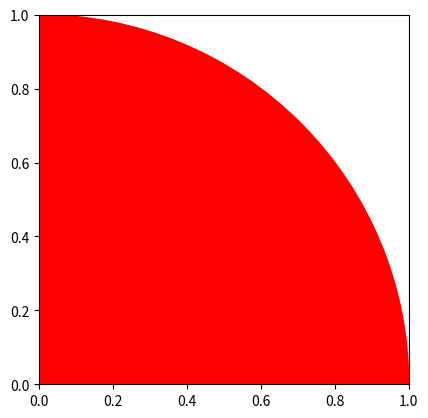

Here is the Python script that generated this plot:

import matplotlib.pyplot as plt
from matplotlib.patches import Circle

fig, ax = plt.subplots()

circle = Circle((0, 0), radius=1, color='red')

ax.add_patch(circle)

ax.set_aspect('equal')

plt.show()
